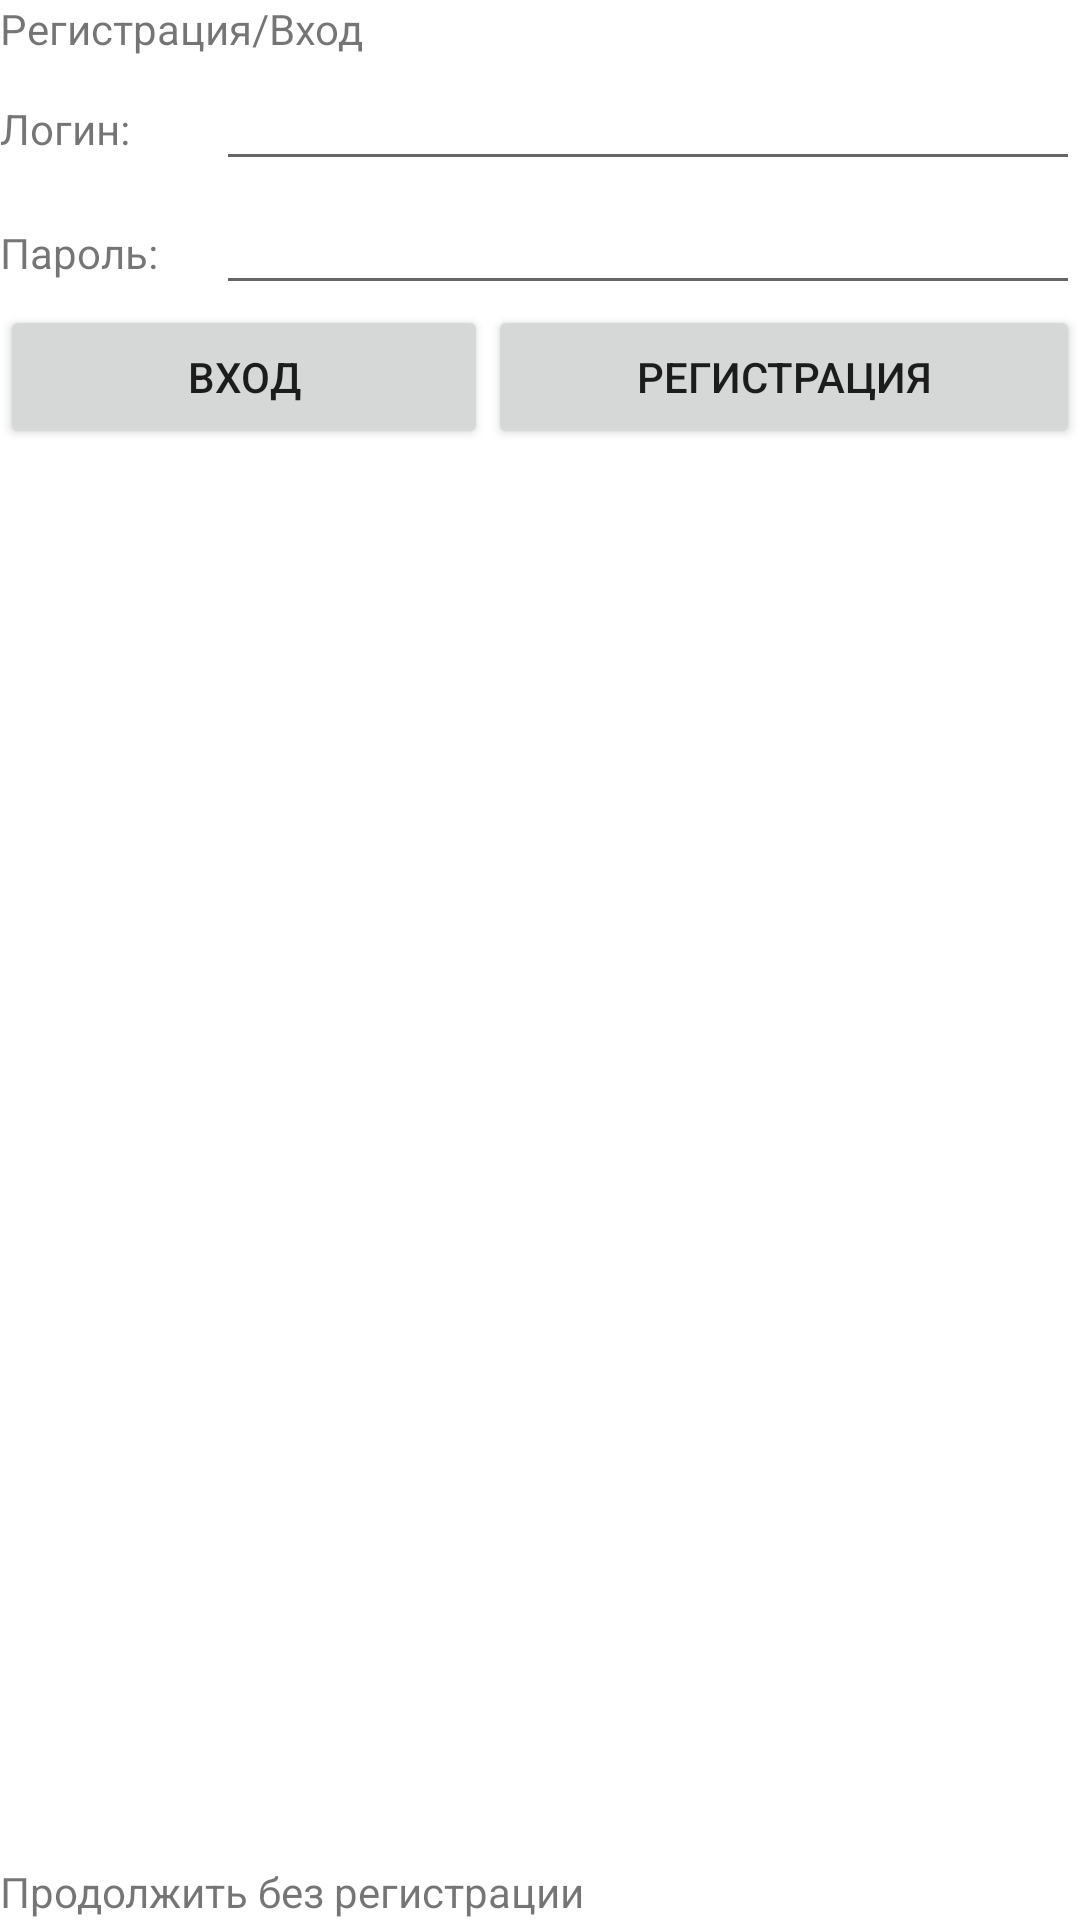

Reconstruct the res/layout file that produces this screen, plus the resources it refers to.
<!-- AndroidManifest.xml: application theme Theme.BudjetKeeperVer2 -->
<!-- res/layout/activity_registration.xml -->
<?xml version="1.0" encoding="utf-8"?>
<androidx.constraintlayout.widget.ConstraintLayout xmlns:android="http://schemas.android.com/apk/res/android"
    xmlns:app="http://schemas.android.com/apk/res-auto"
    xmlns:tools="http://schemas.android.com/tools"
    android:layout_width="match_parent"
    android:layout_height="match_parent"
    tools:context=".RegistrationActivity">

    <TextView
        android:id="@+id/textViewRegistrationLabel"
        android:layout_width="match_parent"
        android:layout_height="wrap_content"
        android:text="@string/registration_or_login_label"
        app:layout_constraintEnd_toEndOf="parent"
        app:layout_constraintStart_toStartOf="parent"
        app:layout_constraintTop_toTopOf="parent" />

    <LinearLayout
        android:id="@+id/linearLayoutRegistrationLogin"
        android:layout_width="match_parent"
        android:layout_height="wrap_content"
        android:orientation="horizontal"
        app:layout_constraintEnd_toEndOf="parent"
        app:layout_constraintStart_toStartOf="parent"
        app:layout_constraintTop_toBottomOf="@+id/textViewRegistrationLabel">

        <TextView
            android:id="@+id/textViewRegistrationLoginLabel"
            android:layout_width="0dp"
            android:layout_height="wrap_content"
            android:layout_weight="2"
            android:text="@string/login_label_text" />

        <EditText
            android:id="@+id/editTextRegistrationLogin"
            android:layout_width="0dp"
            android:layout_height="wrap_content"
            android:layout_weight="8" />
    </LinearLayout>

    <LinearLayout
        android:id="@+id/linearLayoutRegistrationPassword"
        android:layout_width="match_parent"
        android:layout_height="wrap_content"
        android:orientation="horizontal"
        app:layout_constraintEnd_toEndOf="parent"
        app:layout_constraintStart_toStartOf="parent"
        app:layout_constraintTop_toBottomOf="@+id/linearLayoutRegistrationLogin">

        <TextView
            android:id="@+id/textViewRegistrationPasswordLabel"
            android:layout_width="0dp"
            android:layout_height="wrap_content"
            android:layout_weight="2"
            android:text="@string/password_label_text" />

        <EditText
            android:id="@+id/editTextRegistrationPassword"
            android:layout_width="0dp"
            android:layout_height="wrap_content"
            android:layout_weight="8"
            android:inputType="textPassword"/>
    </LinearLayout>

    <LinearLayout
        android:id="@+id/linearLayoutRegistrationButtons"
        android:layout_width="match_parent"
        android:layout_height="wrap_content"
        android:orientation="horizontal"
        app:layout_constraintTop_toBottomOf="@+id/linearLayoutRegistrationPassword"
        app:layout_constraintEnd_toEndOf="parent"
        app:layout_constraintStart_toStartOf="parent">

        <Button
            android:id="@+id/buttonRegistrationLogIn"
            android:layout_width="wrap_content"
            android:layout_height="wrap_content"
            android:layout_weight="1"
            android:text="@string/log_in_button"
            android:onClick="logIn"/>

        <Button
            android:id="@+id/buttonRegistrationRegister"
            android:layout_width="wrap_content"
            android:layout_height="wrap_content"
            android:layout_weight="1"
            android:text="@string/sing_up_button"
            android:onClick="singUp"/>
    </LinearLayout>

    <TextView
        android:id="@+id/textViewRegistrationContinueWithoutRegistration"
        android:layout_width="match_parent"
        android:layout_height="wrap_content"
        android:text="@string/continue_without_registration"
        app:layout_constraintBottom_toBottomOf="parent"
        app:layout_constraintEnd_toEndOf="parent"
        app:layout_constraintStart_toStartOf="parent"
        android:onClick="continueWithoutRegistration"/>
</androidx.constraintlayout.widget.ConstraintLayout>
<!-- resources referenced by this layout -->
<resources>
  <string name="continue_without_registration">Продолжить без регистрации</string>
  <string name="log_in_button">Вход</string>
  <string name="login_label_text">Логин:</string>
  <string name="password_label_text">Пароль:</string>
  <string name="registration_or_login_label">Регистрация/Вход</string>
  <string name="sing_up_button">Регистрация</string>
  <style name="Theme.BudjetKeeperVer2" parent="Theme.MaterialComponents.DayNight.NoActionBar">
          
          <item name="colorPrimary">@color/purple_500</item>
          <item name="colorPrimaryVariant">@color/purple_700</item>
          <item name="colorOnPrimary">@color/white</item>
          
          <item name="colorSecondary">@color/teal_200</item>
          <item name="colorSecondaryVariant">@color/teal_700</item>
          <item name="colorOnSecondary">@color/black</item>
          
          <item name="android:statusBarColor" tools:targetApi="l">?attr/colorPrimaryVariant</item>
          
      </style>
  <color name="purple_500">#FF6200EE</color>
  <color name="purple_700">#FF3700B3</color>
  <color name="white">#FFFFFFFF</color>
  <color name="teal_200">#FF03DAC5</color>
  <color name="teal_700">#FF018786</color>
  <color name="black">#FF000000</color>
</resources>
